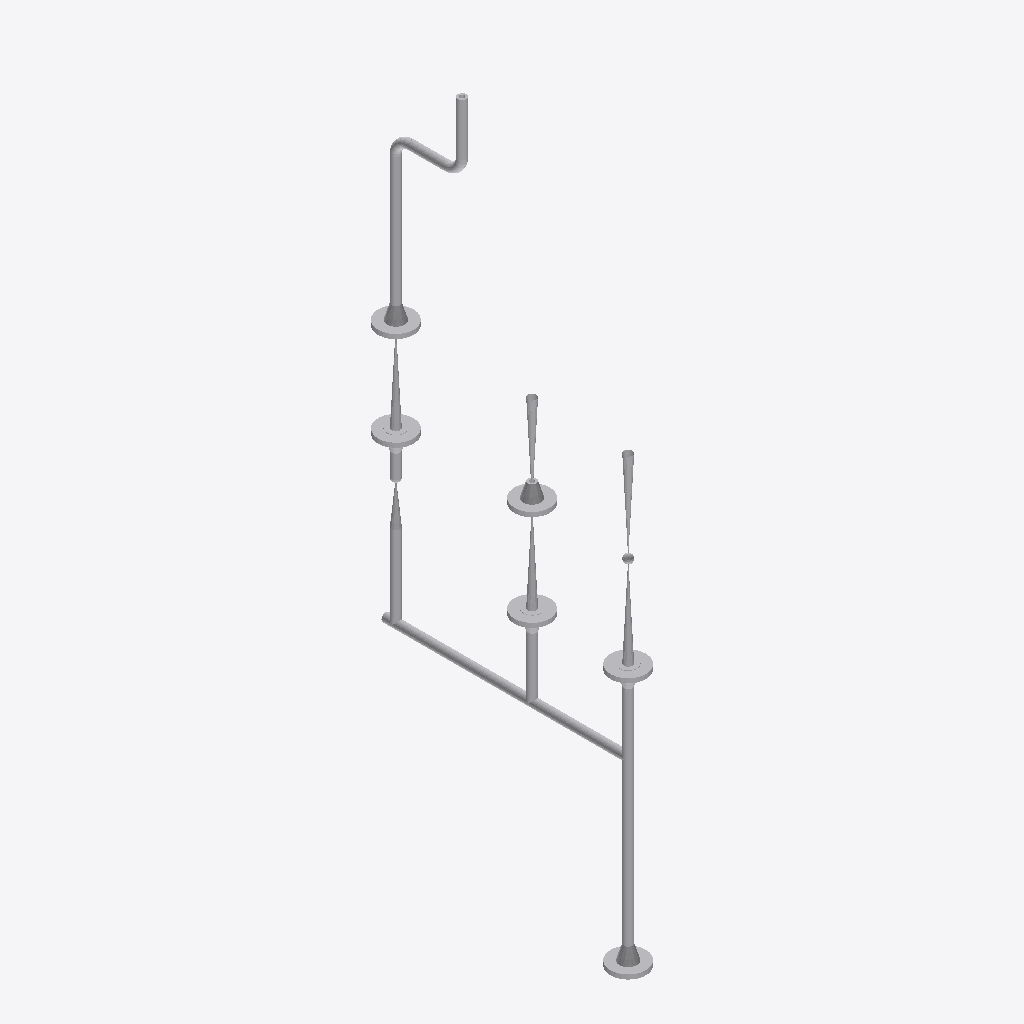
Isometric view of an IFC building model (IFC-SPF (STEP), schema IFC2X3, length unit millimetre), seen from the south-west, elements coloured by IFC class: 25 other elements (light grey).
Extent 0.1 m × 0.7 m × 1.7 m (x, y, z). Elements (25): 10 IfcFlowController, 10 IfcFlowSegment, 5 IfcFlowFitting.

HEADER;
FILE_DESCRIPTION(('ViewDefinition [CoordinationView]'),'2;1');
FILE_NAME('/home/giovanni/IdeaProjects/ifc/ifc-out/sk/05ML12000051203DV.ifc','2020-10-13T21:06:16',(''),('Antea S.r.l.'),'IFC.JAVA 0.0.1-SNAPSHOT','Antea IFC Export 0.0.1-SNAPSHOT','');
FILE_SCHEMA(('IFC2X3'));
ENDSEC;
DATA;
#15=IFCPROJECT('3zEU7Ch8vEtAjGEJ87fg6o',#6,'05-ML-120-0-005-1/2"-03D-V',$,$,$,$,(#9),#14);
#16=IFCSITE('3$7Vx0zp98jR7kLkOOqAPA',#6,$,$,$,$,$,$,.COMPLEX.,$,$,$,$,$);
#137=IFCFLOWSEGMENT('21Yvsf4Mr459l6QMe$3bp5',#6,'Shell','{?  "CATEGORY" : "TUBTUBI",?  "ADESCR" : "TB5293414",?  "NCOR_ALLOW" : 3,?  "NDIAMETRO" : 21.34,?  "ASCHEDULE" : "160",?  "ITIPO_STD" : "0-ANSI",?  "ITIPO_FAMSPEC" : "",?  "AGRUPPO_SCH" : "03D",?  "NS',$,#129,#136,$);
#103=IFCFLOWSEGMENT('2R0QfagNX18f$jVborCOVc',#6,'Shell','{?  "CATEGORY" : "TUBTUBI",?  "ADESCR" : "TB5293186",?  "NCOR_ALLOW" : 3,?  "NDIAMETRO" : 21.34,?  "ASCHEDULE" : "160",?  "ITIPO_STD" : "0-ANSI",?  "ITIPO_FAMSPEC" : "",?  "AGRUPPO_SCH" : "03D",?  "NS',$,#95,#102,$);
#59=IFCFLOWSEGMENT('2rkYj4VN1Bqg6i1kOTdM_0',#6,'Shell','{?  "CATEGORY" : "TUBTUBI",?  "ADESCR" : "Derivazione",?  "NCOR_ALLOW" : 3,?  "NDIAMETRO" : 21.34,?  "ASCHEDULE" : "160",?  "ITIPO_STD" : "0-ANSI",?  "ITIPO_FAMSPEC" : "",?  "AGRUPPO_SCH" : "03D",?  "',$,#51,#58,$);
#167=IFCFLOWCONTROLLER('27XHUm3c9D8f2aYPd2OJAM',#6,'Nozzle','{?  "CATEGORY" : "TUBFLANGE",?  "ADESCR" : "FL5293163",?  "NCOR_ALLOW" : 3,?  "NDIAMETRO" : 21.34,?  "ITIPO_TENUTA" : "0-TFG_NONE",?  "ASCHEDULE" : "160",?  "ACLASS" : "150",?  "ITIPO_STD" : "0-ANSI",',$,#166,#157,$);
#248=IFCFLOWCONTROLLER('0qf1D_9RXDPgQ_Wm8Ye4_C',#6,'Valve','{?  "CATEGORY" : "TUBVALVOLE",?  "ADESCR" : "VL5293092",?  "IACCESSO" : "0-Sconoscuito",?  "NDIAMETRO" : 21.34,?  "ITIPO_VALVOLA" : "1-VALVE_STD",?  "ITIPO_COLL" : "0-COLL_FLANGIATO",?  "IOVOLANTINO" ',$,#224,#247,$);
#177=IFCFLOWCONTROLLER('2ZU0nhDW1B4OOIOaFZywcJ',#6,'Nozzle','{?  "CATEGORY" : "TUBFLANGE",?  "ADESCR" : "FL5293185",?  "NCOR_ALLOW" : 3,?  "NDIAMETRO" : 21.34,?  "ITIPO_TENUTA" : "0-TFG_NONE",?  "ASCHEDULE" : "160",?  "ACLASS" : "150",?  "ITIPO_STD" : "0-ANSI",',$,#176,#157,$);
#170=IFCFLOWCONTROLLER('09RX$qazDCnBCmEanr$vGX',#6,'Nozzle','{?  "CATEGORY" : "TUBFLANGE",?  "ADESCR" : "FL5293180",?  "NCOR_ALLOW" : 3,?  "NDIAMETRO" : 21.34,?  "ITIPO_TENUTA" : "0-TFG_NONE",?  "ASCHEDULE" : "160",?  "ACLASS" : "150",?  "ITIPO_STD" : "0-ANSI",',$,#169,#157,$);
#265=IFCFLOWCONTROLLER('3bE1hWUGf8TRgDIdWcronK',#6,'Valve','{?  "CATEGORY" : "TUBVALVOLE",?  "ADESCR" : "VL5293162",?  "IACCESSO" : "0-Sconoscuito",?  "NDIAMETRO" : 21.34,?  "ITIPO_VALVOLA" : "1-VALVE_STD",?  "ITIPO_COLL" : "0-COLL_FLANGIATO",?  "IOVOLANTINO" ',$,#251,#264,$);
#162=IFCFLOWCONTROLLER('0605GfYFn6AQQ9M$iViUUJ',#6,'Nozzle','{?  "CATEGORY" : "TUBFLANGE",?  "ADESCR" : "FL5293161",?  "NCOR_ALLOW" : 3,?  "NDIAMETRO" : 21.34,?  "ITIPO_TENUTA" : "0-TFG_NONE",?  "ASCHEDULE" : "160",?  "ACLASS" : "150",?  "ITIPO_STD" : "0-ANSI",',$,#161,#157,$);
#174=IFCFLOWCONTROLLER('1OVqSZ88HEkRJVm7E45asO',#6,'Nozzle','{?  "CATEGORY" : "TUBFLANGE",?  "ADESCR" : "FL5293183",?  "NCOR_ALLOW" : 3,?  "NDIAMETRO" : 21.34,?  "ITIPO_TENUTA" : "0-TFG_NONE",?  "ASCHEDULE" : "160",?  "ACLASS" : "150",?  "ITIPO_STD" : "0-ANSI",',$,#173,#157,$);
#158=IFCFLOWCONTROLLER('18c2iDM4LAxRMvW8xFfud3',#6,'Nozzle','{?  "CATEGORY" : "TUBFLANGE",?  "ADESCR" : "FL5293091",?  "NCOR_ALLOW" : 3,?  "NDIAMETRO" : 21.34,?  "ITIPO_TENUTA" : "0-TFG_NONE",?  "ASCHEDULE" : "160",?  "ACLASS" : "150",?  "ITIPO_STD" : "0-ANSI",',$,#140,#157,$);
#48=IFCFLOWSEGMENT('21rkwnnYz9wfIVXgfx8kQo',#6,'Shell','{?  "CATEGORY" : "TUBTUBI",?  "ADESCR" : "Derivazione",?  "NCOR_ALLOW" : 3,?  "NDIAMETRO" : 21.34,?  "ASCHEDULE" : "160",?  "ITIPO_STD" : "0-ANSI",?  "ITIPO_FAMSPEC" : "",?  "AGRUPPO_SCH" : "03D",?  "',$,#40,#47,$);
#81=IFCFLOWSEGMENT('2RKy6jbuX2EAr9meyXt6PW',#6,'Shell','{?  "CATEGORY" : "TUBTUBI",?  "ADESCR" : "Derivazione",?  "NCOR_ALLOW" : 3,?  "NDIAMETRO" : 21.34,?  "ASCHEDULE" : "160",?  "ITIPO_STD" : "0-ANSI",?  "ITIPO_FAMSPEC" : "",?  "AGRUPPO_SCH" : "03D",?  "',$,#73,#80,$);
#126=IFCFLOWSEGMENT('1sNhSjmfbC0gq_k9lAI2$Q',#6,'Shell','{?  "CATEGORY" : "TUBTUBI",?  "ADESCR" : "CU5293229",?  "NCOR_ALLOW" : 3,?  "NDIAMETRO" : 21.34,?  "ASCHEDULE" : "160",?  "ITIPO_STD" : "0-ANSI",?  "ITIPO_FAMSPEC" : "",?  "AGRUPPO_SCH" : "03D",?  "NS',$,#118,#125,$);
#37=IFCFLOWSEGMENT('1Q_xnq10r1fRIbF7awVNp3',#6,'Shell','{?  "CATEGORY" : "TUBTUBI",?  "ADESCR" : "TB5293097",?  "NCOR_ALLOW" : 3,?  "NDIAMETRO" : 21.34,?  "ASCHEDULE" : "160",?  "ITIPO_STD" : "0-ANSI",?  "ITIPO_FAMSPEC" : "",?  "AGRUPPO_SCH" : "03D",?  "NS',$,#25,#36,$);
#70=IFCFLOWSEGMENT('0oVwgrtuXAwhtsLCQFFWi_',#6,'Shell','{?  "CATEGORY" : "TUBTUBI",?  "ADESCR" : "Derivazione",?  "NCOR_ALLOW" : 3,?  "NDIAMETRO" : 21.34,?  "ASCHEDULE" : "160",?  "ITIPO_STD" : "0-ANSI",?  "ITIPO_FAMSPEC" : "",?  "AGRUPPO_SCH" : "03D",?  "',$,#62,#69,$);
#299=IFCFLOWCONTROLLER('300gmdNhXCvAbyz5r6iQKQ',#6,'Valve','{?  "CATEGORY" : "TUBVALVOLE",?  "ADESCR" : "VL5293184",?  "IACCESSO" : "0-Sconoscuito",?  "NDIAMETRO" : 21.34,?  "ITIPO_VALVOLA" : "1-VALVE_STD",?  "ITIPO_COLL" : "0-COLL_FLANGIATO",?  "IOVOLANTINO" ',$,#285,#298,$);
#115=IFCFLOWSEGMENT('2cY0anS0r4dBlecUHHxezs',#6,'Shell','{?  "CATEGORY" : "TUBTUBI",?  "ADESCR" : "CU5293187",?  "NCOR_ALLOW" : 3,?  "NDIAMETRO" : 21.34,?  "ASCHEDULE" : "160",?  "ITIPO_STD" : "0-ANSI",?  "ITIPO_FAMSPEC" : "",?  "AGRUPPO_SCH" : "03D",?  "NS',$,#107,#114,$);
#198=IFCFLOWFITTING('2TnnHdunj2ZBs2mGCujhOt',#6,'Tee','{?  "CATEGORY" : "TUBDIRAME",?  "ADESCR" : "Derivazione",?  "NDIAMETRO1" : 21.34,?  "NCOR_ALLOW" : 3,?  "ASCHEDULE" : "160",?  "ITIPO_STD" : "0-ANSI",?  "ITIPO_FAMSPEC" : "",?  "AGRUPPO_SCH" : "03D",?',$,#180,#197,$);
#282=IFCFLOWCONTROLLER('3Qa78CuFn8Ug4mwYVdukOi',#6,'Valve','{?  "CATEGORY" : "TUBVALVOLE",?  "ADESCR" : "VL5293181",?  "IACCESSO" : "0-Sconoscuito",?  "NDIAMETRO" : 21.34,?  "ITIPO_VALVOLA" : "6-CHECK_VALVE",?  "ITIPO_COLL" : "1-COLL_SALDATO",?  "IOVOLANTINO" ',$,#268,#281,$);
#92=IFCFLOWSEGMENT('1OZ4L3RF5Cx8umi0BkKvxj',#6,'Shell','{?  "CATEGORY" : "TUBTUBI",?  "ADESCR" : "VL5293181",?  "NCOR_ALLOW" : 3,?  "NDIAMETRO" : 21.34,?  "ASCHEDULE" : "160",?  "ITIPO_STD" : "0-ANSI",?  "ITIPO_FAMSPEC" : "",?  "AGRUPPO_SCH" : "03D",?  "NS',$,#84,#91,$);
#206=IFCFLOWFITTING('2fbLXpwx1AV8n_ZL6t3Ove',#6,'Tee','{?  "CATEGORY" : "TUBDIRAME",?  "ADESCR" : "Derivazione",?  "NDIAMETRO1" : 21.34,?  "NCOR_ALLOW" : 3,?  "ASCHEDULE" : "160",?  "ITIPO_STD" : "0-ANSI",?  "ITIPO_FAMSPEC" : "",?  "AGRUPPO_SCH" : "03D",?',$,#205,#197,$);
#202=IFCFLOWFITTING('1P7Kd01o14peJAZUbqKEOB',#6,'Tee','{?  "CATEGORY" : "TUBDIRAME",?  "ADESCR" : "Derivazione",?  "NDIAMETRO1" : 21.34,?  "NCOR_ALLOW" : 3,?  "ASCHEDULE" : "160",?  "ITIPO_STD" : "0-ANSI",?  "ITIPO_FAMSPEC" : "",?  "AGRUPPO_SCH" : "03D",?',$,#201,#197,$);
#217=IFCFLOWFITTING('2vWxvp4U1DHOtq6Kb2_nWP',#6,'Curve','{?  "CATEGORY" : "TUBCURVE",?  "ADESCR" : "CU5293187",?  "NANGOLO" : 90,?  "NCOR_ALLOW" : 3,?  "NDIAMETRO" : 21.34,?  "ASCHEDULE" : "160",?  "ITIPO_STD" : "0-ANSI",?  "ITIPO_FAMSPEC" : "",?  "AGRUPPO_',$,#209,#216,$);
#221=IFCFLOWFITTING('3qxKUeHw5BHQTJEMqjIZfd',#6,'Curve','{?  "CATEGORY" : "TUBCURVE",?  "ADESCR" : "CU5293229",?  "NANGOLO" : 90,?  "NCOR_ALLOW" : 3,?  "NDIAMETRO" : 21.34,?  "ASCHEDULE" : "160",?  "ITIPO_STD" : "0-ANSI",?  "ITIPO_FAMSPEC" : "",?  "AGRUPPO_',$,#220,#216,$);
ENDSEC;
